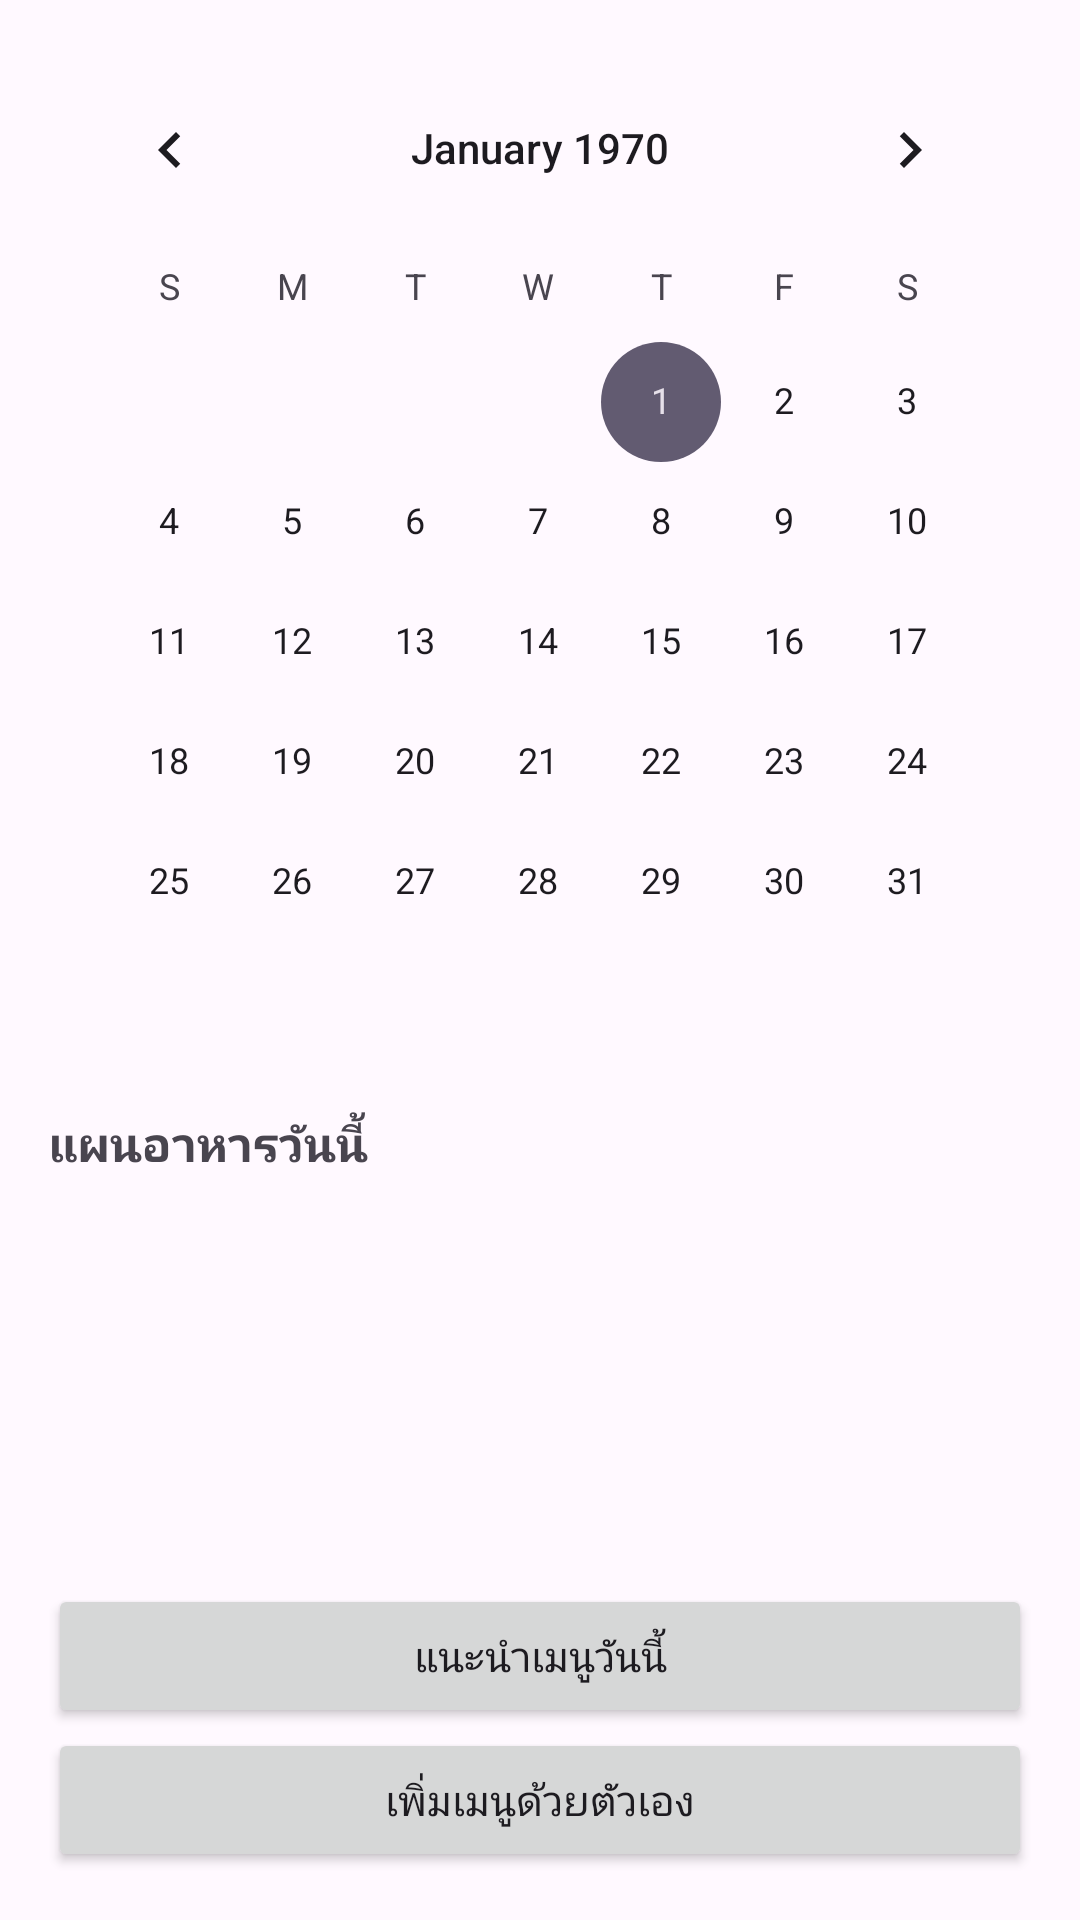

This screen was rendered from an Android layout file. Write that file and the resources it references.
<!-- AndroidManifest.xml: application theme Theme.FreshFridge -->
<!-- res/layout/activity_meal_planner.xml -->
<?xml version="1.0" encoding="utf-8"?>
<LinearLayout
    xmlns:android="http://schemas.android.com/apk/res/android"
    android:orientation="vertical"
    android:padding="16dp"
    android:background="#FFF9FF"
    android:layout_width="match_parent"
    android:layout_height="match_parent">

    <CalendarView
        android:id="@+id/calendarView"
        android:layout_width="match_parent"
        android:layout_height="wrap_content"/>

    <TextView
        android:id="@+id/tv_today_meals"
        android:layout_marginTop="16dp"
        android:text="แผนอาหารวันนี้"
        android:textStyle="bold"
        android:textSize="16sp"
        android:layout_width="wrap_content"
        android:layout_height="wrap_content"/>

    <ListView
        android:id="@+id/list_meals"
        android:layout_width="match_parent"
        android:layout_height="wrap_content"
        android:layout_weight="1"/>

    <Button
        android:id="@+id/btn_suggest"
        android:text="แนะนำเมนูวันนี้"
        android:layout_width="match_parent"
        android:layout_height="wrap_content"
        android:layout_marginTop="8dp"/>

    <Button
        android:id="@+id/btn_add"
        android:text="เพิ่มเมนูด้วยตัวเอง"
        android:layout_width="match_parent"
        android:layout_height="wrap_content"/>
</LinearLayout>
<!-- resources referenced by this layout -->
<resources>
  <style name="Theme.FreshFridge" parent="Base.Theme.FreshFridge" />
  <style name="Base.Theme.FreshFridge" parent="Theme.Material3.DayNight.NoActionBar">
          
          
      </style>
</resources>
